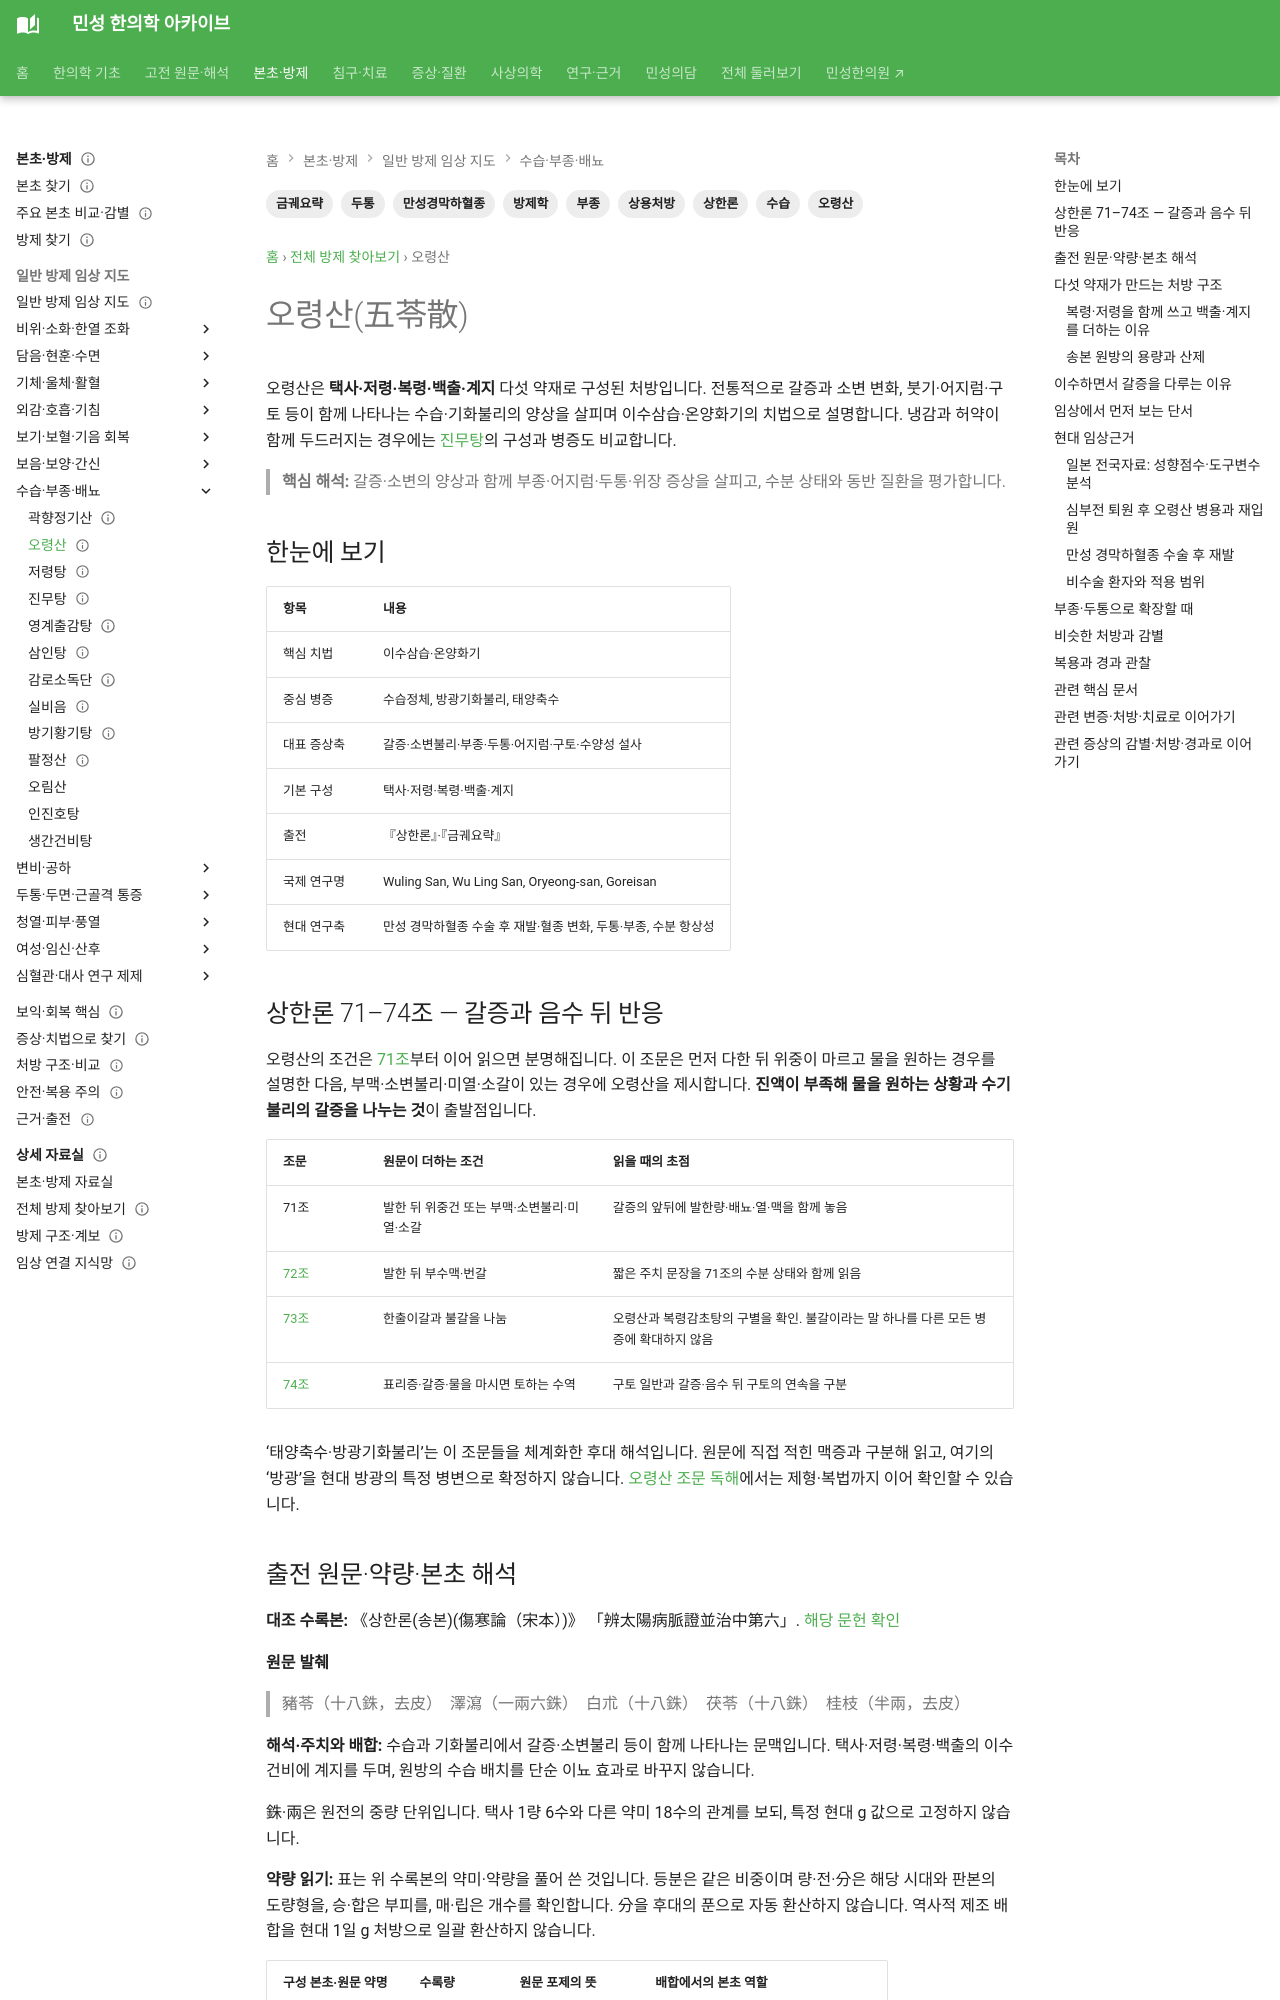

repository: joowon1111/minseong-korean-medicine-wiki · page: formulas/wuling-san/index.html · generator: mkdocs

---
title: 오령산(五苓散)
description: 오령산의 다섯 구성 약재와 전통 효능, 갈증·소변 변화·부종을 살피는 변증, 진무탕과의 차이 및 임상연구를 정리합니다.
tags: [방제학, 오령산, 상한론, 금궤요략, 수습, 부종, 두통, 만성경막하혈종, 상용처방]
status: 검토완료
last_reviewed: 2026-09-06
---
# 오령산(五苓散)

오령산은 **택사·저령·복령·백출·계지** 다섯 약재로 구성된 처방입니다. 전통적으로 갈증과 소변 변화, 붓기·어지럼·구토 등이 함께 나타나는 수습·기화불리의 양상을 살피며 이수삼습·온양화기의 치법으로 설명합니다. 냉감과 허약이 함께 두드러지는 경우에는 [진무탕](zhenwu-tang.md)의 구성과 병증도 비교합니다.

> **핵심 해석:** 갈증·소변의 양상과 함께 부종·어지럼·두통·위장 증상을 살피고, 수분 상태와 동반 질환을 평가합니다.

## 한눈에 보기

| 항목 | 내용 |
|---|---|
| 핵심 치법 | 이수삼습·온양화기 |
| 중심 병증 | 수습정체, 방광기화불리, 태양축수 |
| 대표 증상축 | 갈증·소변불리·부종·두통·어지럼·구토·수양성 설사 |
| 기본 구성 | 택사·저령·복령·백출·계지 |
| 출전 | 『상한론』·『금궤요략』 |
| 국제 연구명 | Wuling San, Wu Ling San, Oryeong-san, Goreisan |
| 현대 연구축 | 만성 경막하혈종 수술 후 재발·혈종 변화, 두통·부종, 수분 항상성 |

## 상한론 71–74조 — 갈증과 음수 뒤 반응 {#shanghan-water-pattern}

오령산의 조건은 [71조](../classics/shanghanlun/clauses/taiyang-middle.md#clause-071)부터 이어 읽으면 분명해집니다. 이 조문은 먼저 다한 뒤 위중이 마르고 물을 원하는 경우를 설명한 다음, 부맥·소변불리·미열·소갈이 있는 경우에 오령산을 제시합니다. **진액이 부족해 물을 원하는 상황과 수기불리의 갈증을 나누는 것**이 출발점입니다.

| 조문 | 원문이 더하는 조건 | 읽을 때의 초점 |
|---|---|---|
| 71조 | 발한 뒤 위중건 또는 부맥·소변불리·미열·소갈 | 갈증의 앞뒤에 발한량·배뇨·열·맥을 함께 놓음 |
| [72조](../classics/shanghanlun/clauses/taiyang-middle.md#clause-072) | 발한 뒤 부수맥·번갈 | 짧은 주치 문장을 71조의 수분 상태와 함께 읽음 |
| [73조](../classics/shanghanlun/clauses/taiyang-middle.md#clause-073) | 한출이갈과 불갈을 나눔 | 오령산과 복령감초탕의 구별을 확인. 불갈이라는 말 하나를 다른 모든 병증에 확대하지 않음 |
| [74조](../classics/shanghanlun/clauses/taiyang-middle.md#clause-074) | 표리증·갈증·물을 마시면 토하는 수역 | 구토 일반과 갈증·음수 뒤 구토의 연속을 구분 |

‘태양축수·방광기화불리’는 이 조문들을 체계화한 후대 해석입니다. 원문에 직접 적힌 맥증과 구분해 읽고, 여기의 ‘방광’을 현대 방광의 특정 병변으로 확정하지 않습니다. [오령산 조문 독해](../classics/shanghanlun/wuling-san.md#clauses-71-74)에서는 제형·복법까지 이어 확인할 수 있습니다.
